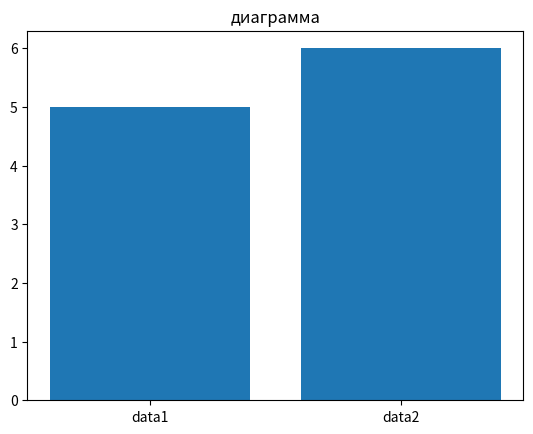

Here is the Python script that generated this plot:
from matplotlib import pyplot as plt

index = ["data1", "data2"]
values = [5, 6]
plt.title("диаграмма")
plt.bar(index, values)
plt.show()
